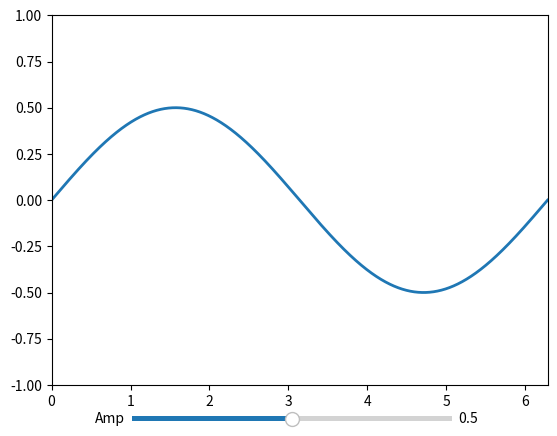

This chart was generated by the following Python code:
import numpy as np
import matplotlib.pyplot as plt
from matplotlib.widgets import Slider

TWOPI = 2*np.pi
fig, ax = plt.subplots()
t = np.arange(0.0, TWOPI, 0.001)
initial_amp = .5
s = initial_amp*np.sin(t)
l, = plt.plot(t, s, lw=2)
ax = plt.axis([0,TWOPI,-1,1])

axamp = plt.axes([0.25, .03, 0.5, 0.02])
# Slider
samp = Slider(axamp, 'Amp', 0, 1, valinit=initial_amp)

def update(val):
    # amp is the current value of the slider
    amp = samp.val
    # update curve
    l.set_ydata(amp*np.sin(t))
    
# call update function on slider value change
samp.on_changed(update)
plt.show()